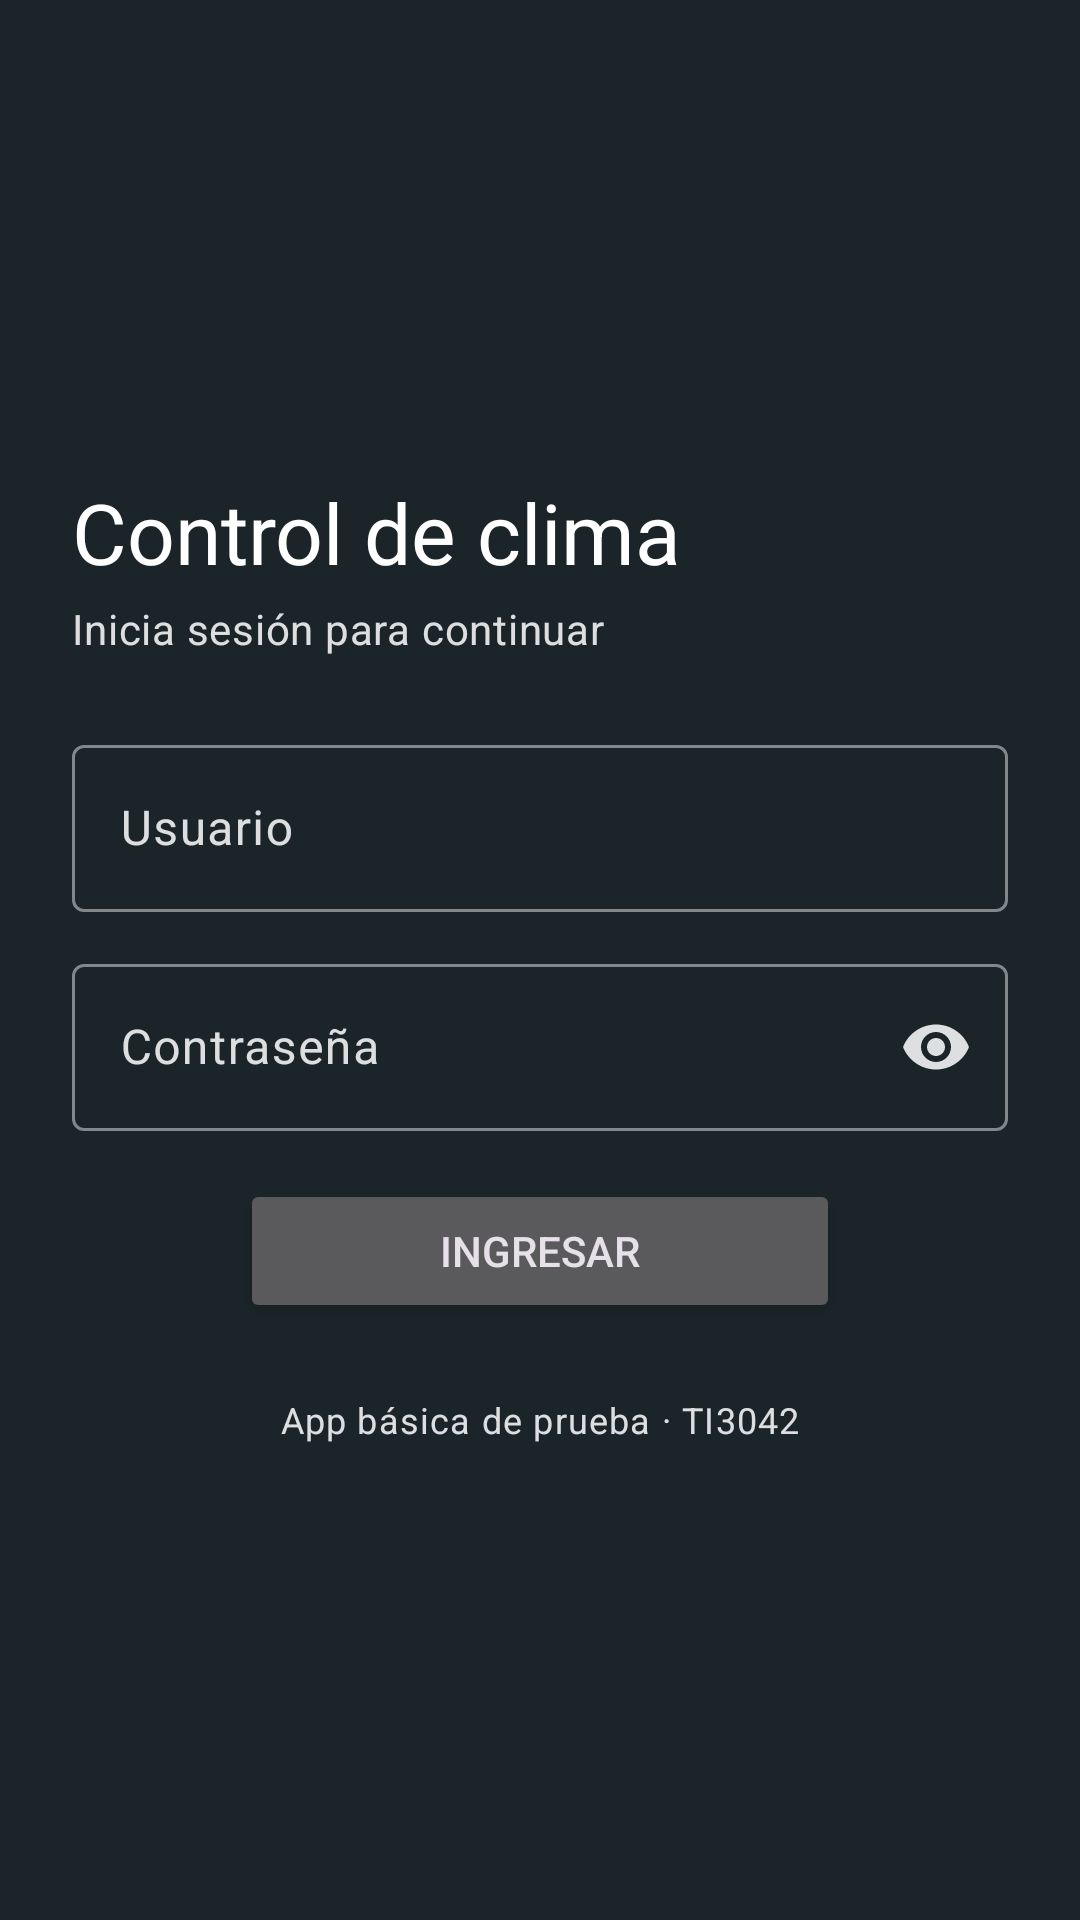

Reconstruct the res/layout file that produces this screen, plus the resources it refers to.
<!-- AndroidManifest.xml: application theme Theme.MyApplication -->
<!-- res/layout/activity_login.xml -->
<?xml version="1.0" encoding="utf-8"?>
<ScrollView xmlns:android="http://schemas.android.com/apk/res/android"
    xmlns:app="http://schemas.android.com/apk/res-auto"
    xmlns:tools="http://schemas.android.com/tools"
    android:id="@+id/raizLogin"
    android:layout_width="match_parent"
    android:layout_height="match_parent"
    android:fillViewport="true"
    android:fitsSystemWindows="true"
    tools:background="#455A64"
    tools:context=".LoginActivity">

    <LinearLayout
        style="@style/AnchoContenido"
        android:layout_height="wrap_content"
        android:gravity="center_vertical"
        android:orientation="vertical"
        android:padding="24dp">

        <TextView
            android:layout_width="wrap_content"
            android:layout_height="wrap_content"
            android:text="@string/titulo_principal"
            android:textAppearance="?attr/textAppearanceHeadlineMedium"
            android:textColor="@color/blanco" />

        <TextView
            android:layout_width="wrap_content"
            android:layout_height="wrap_content"
            android:layout_marginTop="4dp"
            android:text="@string/login_subtitulo"
            android:textAppearance="?attr/textAppearanceBodyMedium"
            android:textColor="@color/blanco_suave" />

        <com.google.android.material.textfield.TextInputLayout
            style="@style/Widget.Material3.TextInputLayout.OutlinedBox"
            android:layout_width="match_parent"
            android:layout_height="wrap_content"
            android:layout_marginTop="24dp"
            android:hint="@string/login_usuario">

            <com.google.android.material.textfield.TextInputEditText
                android:id="@+id/etUsuario"
                android:layout_width="match_parent"
                android:layout_height="wrap_content"
                android:autofillHints="username"
                android:imeOptions="actionNext"
                android:inputType="text"
                android:maxLines="1"
                android:maxWidth="488dp"
                android:textColor="@color/blanco" />
        </com.google.android.material.textfield.TextInputLayout>

        <com.google.android.material.textfield.TextInputLayout
            style="@style/Widget.Material3.TextInputLayout.OutlinedBox"
            android:layout_width="match_parent"
            android:layout_height="wrap_content"
            android:layout_marginTop="12dp"
            android:hint="@string/login_clave"
            app:endIconMode="password_toggle">

            <com.google.android.material.textfield.TextInputEditText
                android:id="@+id/etClave"
                android:layout_width="match_parent"
                android:layout_height="wrap_content"
                android:autofillHints="password"
                android:imeOptions="actionDone"
                android:inputType="textPassword"
                android:maxLines="1"
                android:maxWidth="488dp"
                android:textColor="@color/blanco" />
        </com.google.android.material.textfield.TextInputLayout>

        <TextView
            android:id="@+id/tvErrorLogin"
            android:layout_width="match_parent"
            android:layout_height="wrap_content"
            android:layout_marginTop="8dp"
            android:textColor="@color/aviso"
            android:visibility="gone" />

        <Button
            android:id="@+id/btnIngresar"
            android:layout_width="wrap_content"
            android:layout_height="wrap_content"
            android:layout_gravity="center_horizontal"
            android:layout_marginTop="16dp"
            android:minWidth="200dp"
            android:text="@string/login_ingresar" />

        <TextView
            android:layout_width="wrap_content"
            android:layout_height="wrap_content"
            android:layout_gravity="center_horizontal"
            android:layout_marginTop="24dp"
            android:text="@string/login_pie"
            android:textAppearance="?attr/textAppearanceBodySmall"
            android:textColor="@color/blanco_suave" />
    </LinearLayout>
</ScrollView>
<!-- resources referenced by this layout -->
<resources>
  <color name="aviso">#FFFFD54F</color>
  <color name="blanco">#FFFFFFFF</color>
  <color name="blanco_suave">#D9FFFFFF</color>
  <string name="login_clave">Contraseña</string>
  <string name="login_ingresar">Ingresar</string>
  <string name="login_pie">App básica de prueba · TI3042</string>
  <string name="login_subtitulo">Inicia sesión para continuar</string>
  <string name="login_usuario">Usuario</string>
  <string name="titulo_principal">Control de clima</string>
  <style name="AnchoContenido">
          <item name="android:layout_width">match_parent</item>
          <item name="android:layout_gravity">center_horizontal</item>
      </style>
  <style name="Theme.MyApplication" parent="Base.Theme.MyApplication" />
  <style name="Base.Theme.MyApplication" parent="Theme.Material3.Dark.NoActionBar">
          <item name="colorPrimary">@color/blanco</item>
          <item name="colorOnPrimary">@color/tinta</item>
          <item name="colorSecondaryContainer">@color/vidrio_fuerte</item>
          <item name="colorOnSecondaryContainer">@color/blanco</item>
          <item name="colorOnSurface">@color/blanco</item>
          <item name="colorOnSurfaceVariant">@color/blanco_suave</item>
          <item name="colorOutline">@color/blanco_tenue</item>
          <item name="colorError">@color/aviso</item>
          <item name="android:windowBackground">@color/fondo_inicial</item>
      </style>
  <color name="tinta">#FF10202B</color>
  <color name="vidrio_fuerte">#3DFFFFFF</color>
  <color name="blanco_tenue">#73FFFFFF</color>
  <color name="fondo_inicial">#FF1B2529</color>
</resources>
